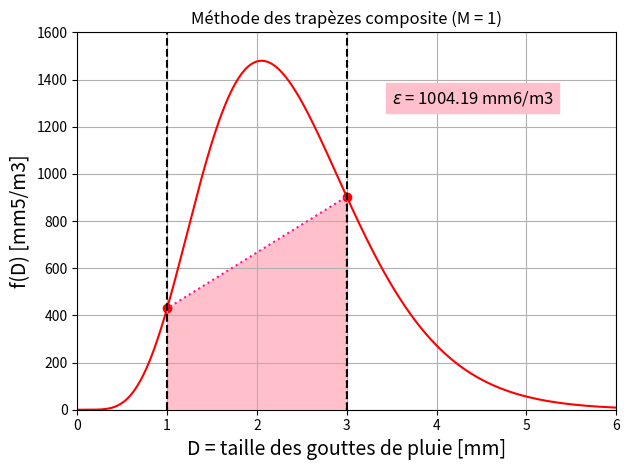

Reproduce this figure in Python. (Note: this script raises an exception after producing the figure.)
import matplotlib.pyplot as plt
import numpy as np

N0 = 8000 #Paramètre de forme (m3/mm)
R = 5 #Taux de pluie (mm/h)

def f(D):
    
    return N0*np.exp(-(4.1*R**-0.21)*D)*D**6

D = np.linspace(0,6,1000)

#Methode des trapèzes composite------------------------------------------------

def trapezes_composite(f,a,b,M):
    
    #Déterminer la largeur h de chaque sous-intervalle :
    h = (b-a)/M
    
    #Découpage de l'intervalle [a,b] en M sous-intervalles avec un pas de h :
    x_i = [a+i*h for i in range(M+1)]
    
    #Initialiser la somme des évaluations de f pour chaque sous-intervalle avec
    #f(a) et f(b):
    somme = (f(x_i[0])+f(x_i[-1]))/2
    
    #Boucle sur les sous-intervalles :
    for i in range(1,M):
        
        #Sommer la valeur de f à gauche du sous-intervalle :
        somme += f(x_i[i])
        
    #Calcul de la somme des aires des sous-intervalles :
    aire = somme*h
    
    return aire

#Accélération de Romberg:------------------------------------------------------

def romberg_trapezes(f,a,b,epsilon):
    
    #Initialiser le nombre de sous-intervalles d'intégration M :
    M = 1
    
    #Initialiser les aires estimées pour M et 2M sous-intervalles d'intégration :
    aire_M = trapezes_composite(f,a,b,M)
    aire_2M = trapezes_composite(f,a,b,2*M)
    
    #Boucler tant que la condition sur l'erreur d'intégration n'est pas atteinte :
    while abs(aire_M-aire_2M)>(3*epsilon):
        
        #Multiplier le nombre de sous-intervalles d'intégration par 2 :
        M *= 2
        
        #Estimer l'aire pour M et 2M sous-intervalles d'intégration :
        aire_M = trapezes_composite(f,a,b,M)
        aire_2M = trapezes_composite(f,a,b,2*M)
        
    return aire_2M,2*M

#Application au problème-------------------------------------------------------

epsilon = 1e-3 #Précision choisie

aire_M,M = romberg_trapezes(f,1,3,epsilon)

print('Intégrale estimée = '+str(aire_M)+', Nombre de sous-intervalles = '+str(M))

#Affichage---------------------------------------------------------------------

aire_ref = trapezes_composite(f,1,3,32768)

for idx_fig in range(6):
    
    nb_intervalles = 2**idx_fig
    
    x = [1+i*(3-1)/nb_intervalles for i in range(nb_intervalles+1)]
    
    aire_nb_intervalles = trapezes_composite(f,1,3,nb_intervalles)
    
    plt.figure(idx_fig)
    plt.plot(D,f(D),'r-')
    for i in range(nb_intervalles):
        plt.fill([x[i],x[i],x[i+1],x[i+1]],[0,f(x[i]),f(x[i+1]),0],'pink')
        plt.plot([x[i],x[i],x[i+1],x[i+1]],[0,f(x[i]),f(x[i+1]),0],color='deeppink',linestyle='dotted')
    for i in range(nb_intervalles):
        plt.scatter(x[i],f(x[i]),color='r',marker='o')
        plt.scatter(x[i+1],f(x[i+1]),color='r',marker='o')
    plt.plot([1,1],[0,1600],'k--')
    plt.plot([3,3],[0,1600],'k--')
    plt.xlim([0,6])
    plt.ylim([0,1600])
    plt.xlabel("D = taille des gouttes de pluie [mm]",fontsize=14)
    plt.ylabel("f(D) [mm5/m3]",fontsize=14)
    plt.title('Méthode des trapèzes composite (M = '+str(nb_intervalles)+')')
    plt.grid()
    plt.text(3.5,1300,"$\epsilon$ = "+str(round(abs(aire_nb_intervalles-aire_ref),2))+" mm6/m3",fontsize=12,backgroundcolor='pink')
    plt.tight_layout()
    
    plt.savefig('C:/Users/<user>/Documents/Enseignements/Blog_PH515/Chap4_romberg_trapezes_'+str(idx_fig)+'.png')